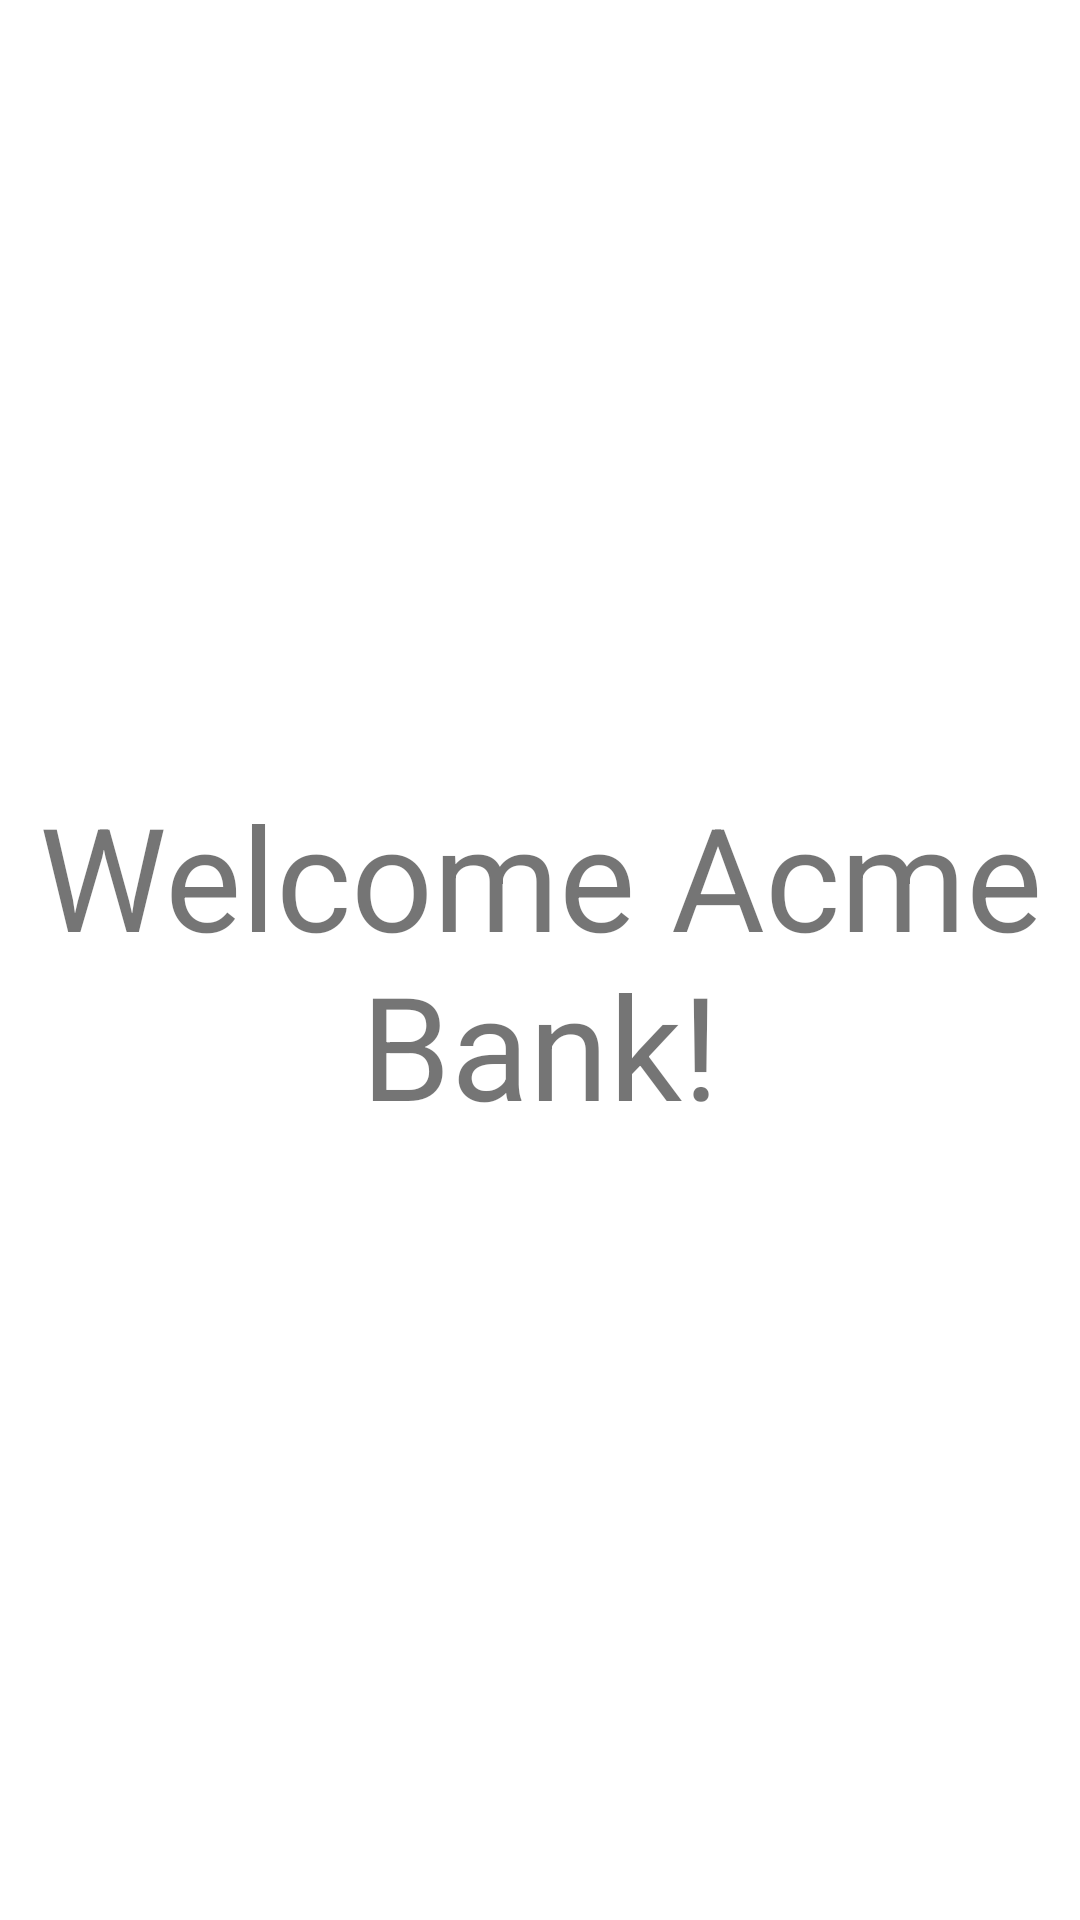

Android layout source for this screen:
<!-- AndroidManifest.xml: application theme Theme.SampleKotlin -->
<!-- res/layout/activity_splash.xml -->
<?xml version="1.0" encoding="utf-8"?>
<androidx.constraintlayout.widget.ConstraintLayout xmlns:android="http://schemas.android.com/apk/res/android"
    xmlns:app="http://schemas.android.com/apk/res-auto"
    xmlns:tools="http://schemas.android.com/tools"
    android:layout_width="match_parent"
    android:layout_height="match_parent"
    tools:context=".SplashActivity">


    <TextView
        android:layout_width="wrap_content"
        android:layout_height="wrap_content"
        android:gravity="center_horizontal"
        android:text="@string/splash_title"
        android:textAlignment="center"
        app:layout_constraintBottom_toBottomOf="parent"
        app:layout_constraintLeft_toLeftOf="parent"
        app:layout_constraintRight_toRightOf="parent"
        android:textSize="48sp"
        app:layout_constraintTop_toTopOf="parent" />

</androidx.constraintlayout.widget.ConstraintLayout>
<!-- resources referenced by this layout -->
<resources>
  <string name="splash_title">Welcome Acme Bank!</string>
  <style name="Theme.SampleKotlin" parent="Theme.MaterialComponents.DayNight.DarkActionBar">
          
          <item name="colorPrimary">@color/purple_500</item>
          <item name="colorPrimaryVariant">@color/purple_700</item>
          <item name="colorOnPrimary">@color/white</item>
          
          <item name="colorSecondary">@color/teal_200</item>
          <item name="colorSecondaryVariant">@color/teal_700</item>
          <item name="colorOnSecondary">@color/black</item>
          
          <item name="android:statusBarColor" tools:targetApi="l">?attr/colorPrimaryVariant</item>
          
      </style>
  <color name="purple_500">#FF6200EE</color>
  <color name="purple_700">#FF3700B3</color>
  <color name="white">#FFFFFFFF</color>
  <color name="teal_200">#FF03DAC5</color>
  <color name="teal_700">#FF018786</color>
  <color name="black">#FF000000</color>
</resources>
